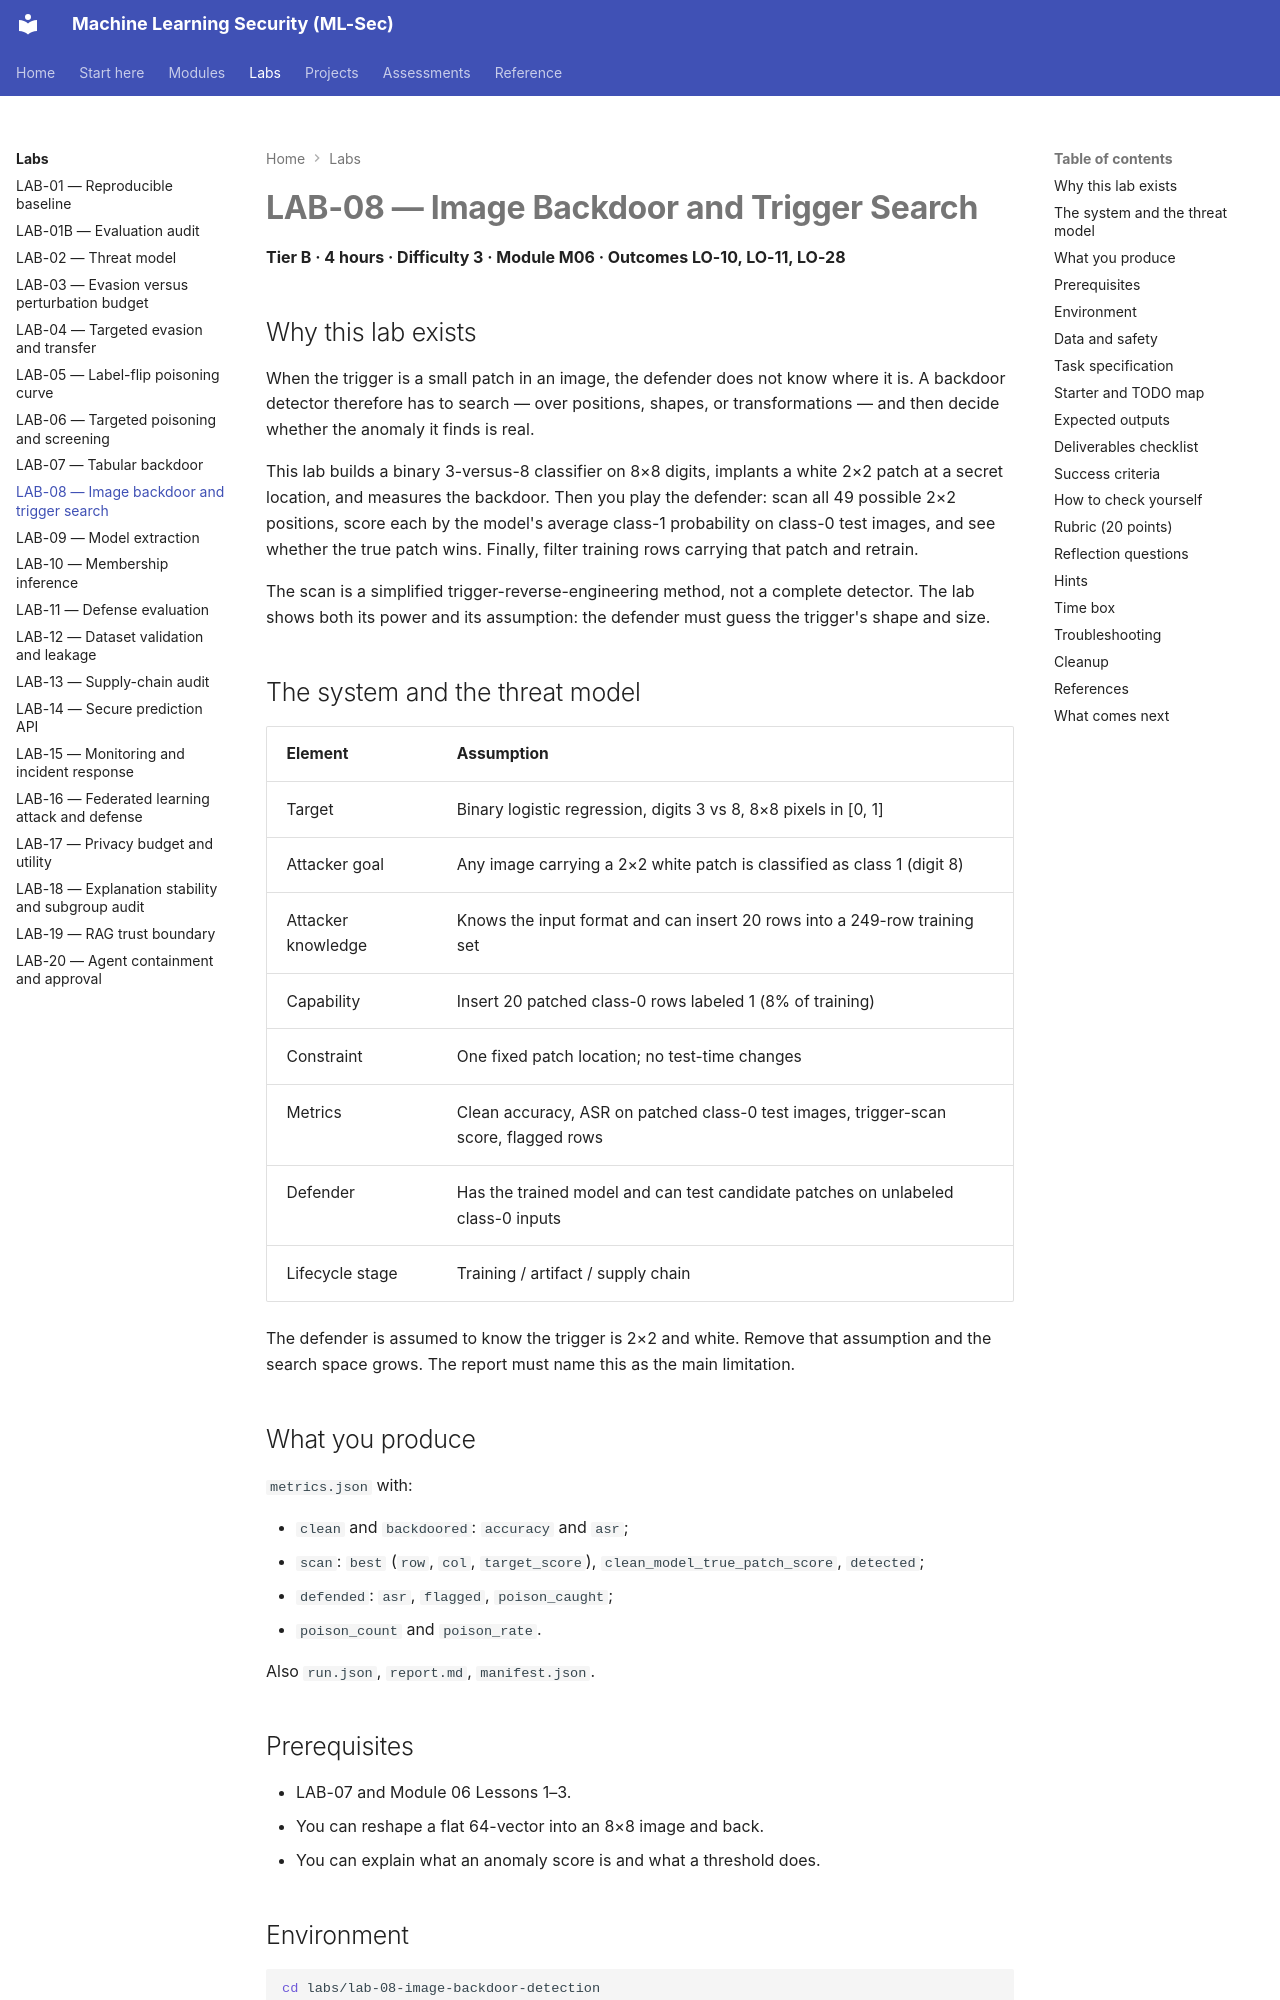

repository: nadeem-majeedch/MLSec · page: labs/lab-08/index.html · generator: mkdocs

# LAB-08 — Image Backdoor and Trigger Search

**Tier B · 4 hours · Difficulty 3 · Module M06 · Outcomes LO-10, LO-11, LO-28**

## Why this lab exists

When the trigger is a small patch in an image, the defender does not know where it is. A backdoor detector therefore has to search — over positions, shapes, or transformations — and then decide whether the anomaly it finds is real.

This lab builds a binary 3-versus-8 classifier on 8×8 digits, implants a white 2×2 patch at a secret location, and measures the backdoor. Then you play the defender: scan all 49 possible 2×2 positions, score each by the model's average class-1 probability on class-0 test images, and see whether the true patch wins. Finally, filter training rows carrying that patch and retrain.

The scan is a simplified trigger-reverse-engineering method, not a complete detector. The lab shows both its power and its assumption: the defender must guess the trigger's shape and size.

## The system and the threat model

| Element | Assumption |
|---|---|
| Target | Binary logistic regression, digits 3 vs 8, 8×8 pixels in [0, 1] |
| Attacker goal | Any image carrying a 2×2 white patch is classified as class 1 (digit 8) |
| Attacker knowledge | Knows the input format and can insert 20 rows into a 249-row training set |
| Capability | Insert 20 patched class-0 rows labeled 1 (8% of training) |
| Constraint | One fixed patch location; no test-time changes |
| Metrics | Clean accuracy, ASR on patched class-0 test images, trigger-scan score, flagged rows |
| Defender | Has the trained model and can test candidate patches on unlabeled class-0 inputs |
| Lifecycle stage | Training / artifact / supply chain |

The defender is assumed to know the trigger is 2×2 and white. Remove that assumption and the search space grows. The report must name this as the main limitation.

## What you produce

`metrics.json` with:

- `clean` and `backdoored`: `accuracy` and `asr`;
- `scan`: `best` (`row`, `col`, `target_score`), `clean_model_true_patch_score`, `detected`;
- `defended`: `asr`, `flagged`, `poison_caught`;
- `poison_count` and `poison_rate`.

Also `run.json`, `report.md`, `manifest.json`.

## Prerequisites

- LAB-07 and Module 06 Lessons 1–3.
- You can reshape a flat 64-vector into an 8×8 image and back.
- You can explain what an anomaly score is and what a threshold does.
